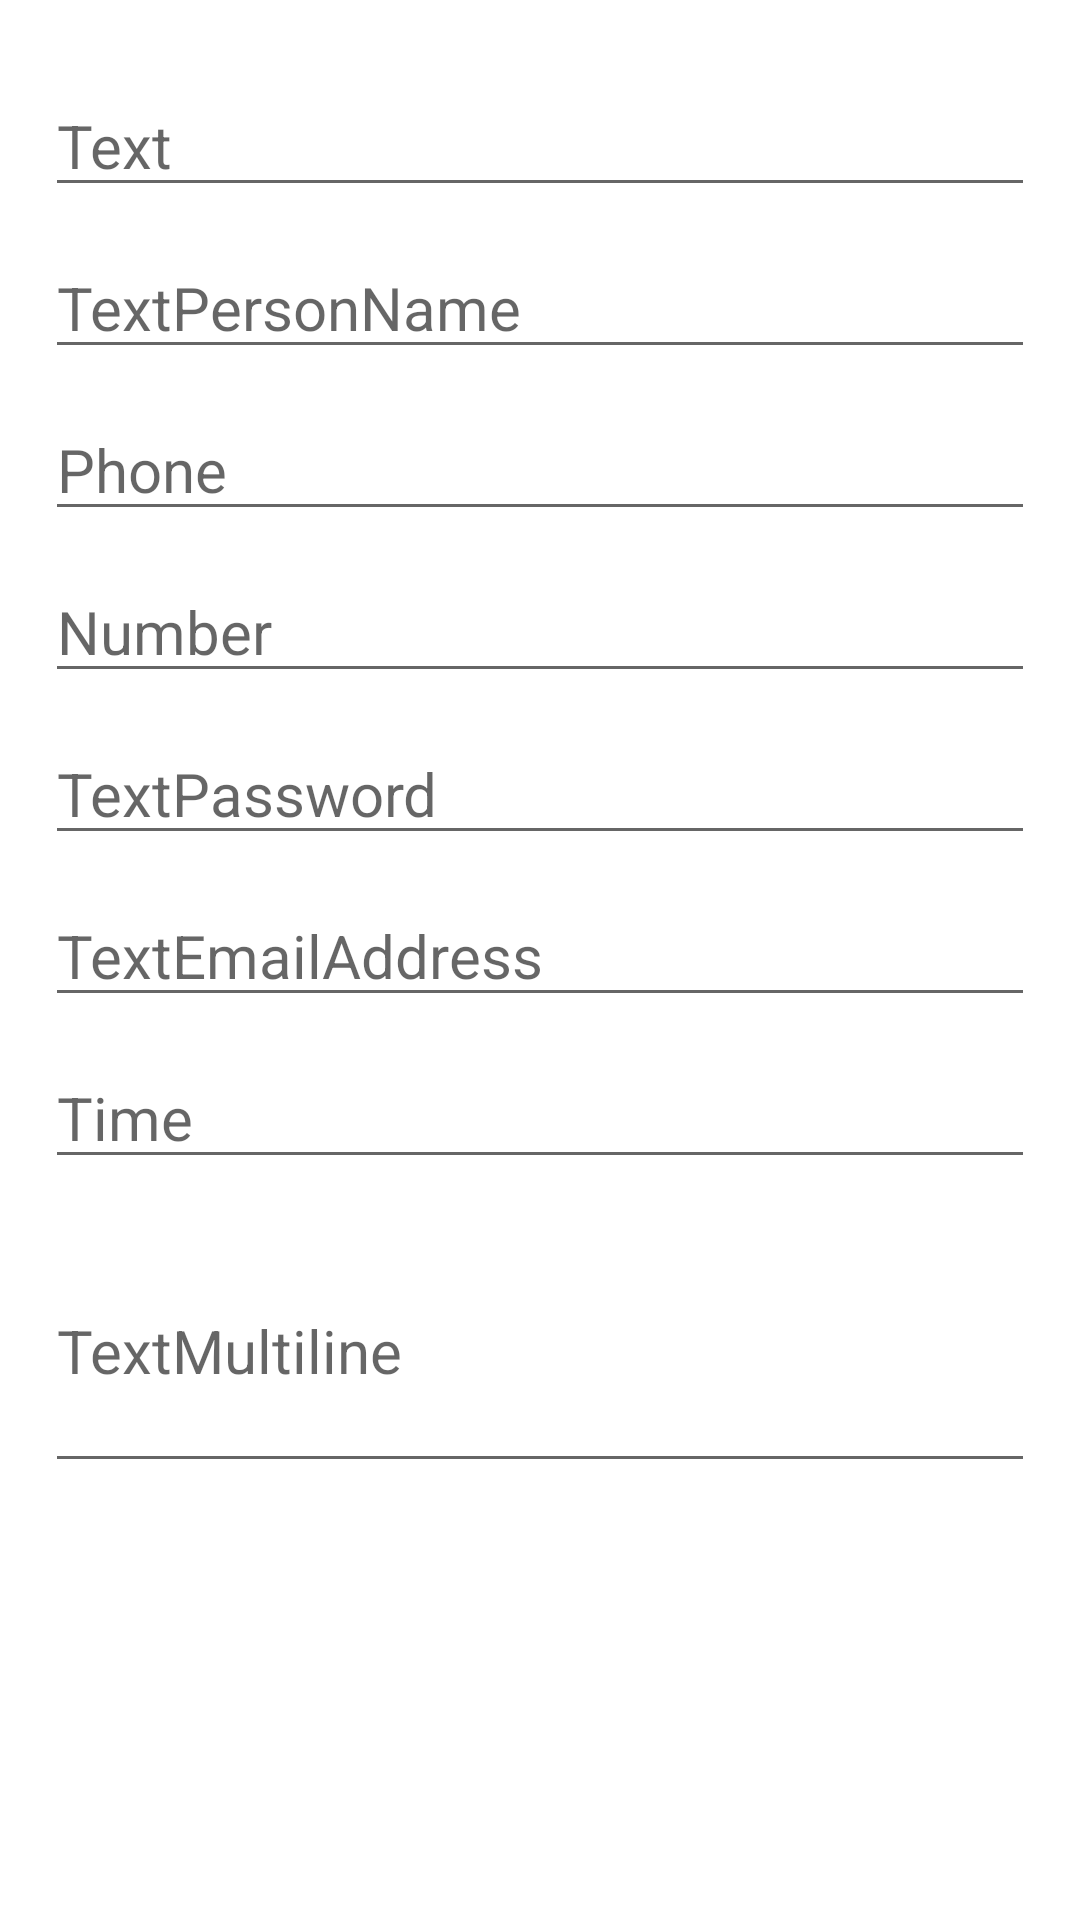

Produce the Android XML layout that renders to this screen, including the resource entries it uses.
<!-- AndroidManifest.xml: application theme Theme.Android_HomeWork_1 -->
<!-- res/layout/activity_second_task.xml -->
<?xml version="1.0" encoding="utf-8"?>
<LinearLayout xmlns:android="http://schemas.android.com/apk/res/android"
    android:layout_width="match_parent"
    android:layout_height="match_parent"
    android:orientation="vertical"
    android:padding="15dp">

    <EditText
        android:layout_width="wrap_content"
        android:layout_height="wrap_content"
        android:layout_marginTop="10dp"
        android:ems="15"
        android:layout_gravity="center"
        android:inputType="text"
        android:textSize="20dp"
        android:hint="Text"
        />

    <EditText
        android:layout_width="wrap_content"
        android:layout_height="wrap_content"
        android:layout_marginTop="10dp"
        android:ems="15"
        android:layout_gravity="center"
        android:textSize="20dp"
        android:inputType="textPersonName"
        android:hint="TextPersonName"/>

    <EditText
        android:layout_width="wrap_content"
        android:layout_height="wrap_content"
        android:layout_marginTop="10dp"
        android:ems="15"
        android:layout_gravity="center"
        android:inputType="phone"
        android:textSize="20dp"
        android:hint="Phone" />

    <EditText
        android:layout_width="wrap_content"
        android:layout_height="wrap_content"
        android:layout_marginTop="10dp"
        android:ems="15"
        android:layout_gravity="center"
        android:inputType="number"
        android:textSize="20dp"
        android:hint="Number" />

    <EditText
        android:layout_width="wrap_content"
        android:layout_height="wrap_content"
        android:layout_marginTop="10dp"
        android:ems="15"
        android:layout_gravity="center"
        android:inputType="textPassword"
        android:textSize="20dp"
        android:hint="TextPassword" />

    <EditText
        android:layout_width="wrap_content"
        android:layout_height="wrap_content"
        android:layout_marginTop="10dp"
        android:ems="15"
        android:layout_gravity="center"
        android:inputType="textEmailAddress"
        android:textSize="20dp"
        android:hint="TextEmailAddress" />

    <EditText
        android:layout_width="wrap_content"
        android:layout_height="wrap_content"
        android:layout_marginTop="10dp"
        android:ems="15"
        android:layout_gravity="center"
        android:inputType="time"
        android:textSize="20dp"
        android:hint="Time" />

    <EditText
        android:layout_width="wrap_content"
        android:layout_height="wrap_content"
        android:layout_marginTop="10dp"
        android:ems="15"
        android:layout_gravity="center"
        android:inputType="textMultiLine"
        android:lines="3"
        android:textSize="20dp"
        android:hint="TextMultiline" />



</LinearLayout>
<!-- resources referenced by this layout -->
<resources>
  <style name="Theme.Android_HomeWork_1" parent="Theme.MaterialComponents.DayNight.DarkActionBar">
          
          <item name="colorPrimary">@color/purple_500</item>
          <item name="colorPrimaryVariant">@color/purple_700</item>
          <item name="colorOnPrimary">@color/white</item>
          
          <item name="colorSecondary">@color/teal_200</item>
          <item name="colorSecondaryVariant">@color/teal_700</item>
          <item name="colorOnSecondary">@color/black</item>
          
          <item name="android:statusBarColor" tools:targetApi="l">?attr/colorPrimaryVariant</item>
          
      </style>
  <!-- not gathered from this repository: default colours our renderer supplied (Android Studio template values) -->
  <color name="purple_500">#FF6200EE</color>
  <color name="purple_700">#FF3700B3</color>
  <color name="teal_200">#FF03DAC5</color>
  <color name="teal_700">#FF018786</color>
  <color name="black">#FF000000</color>
  <color name="white">#FFFFFFFF</color>
</resources>
